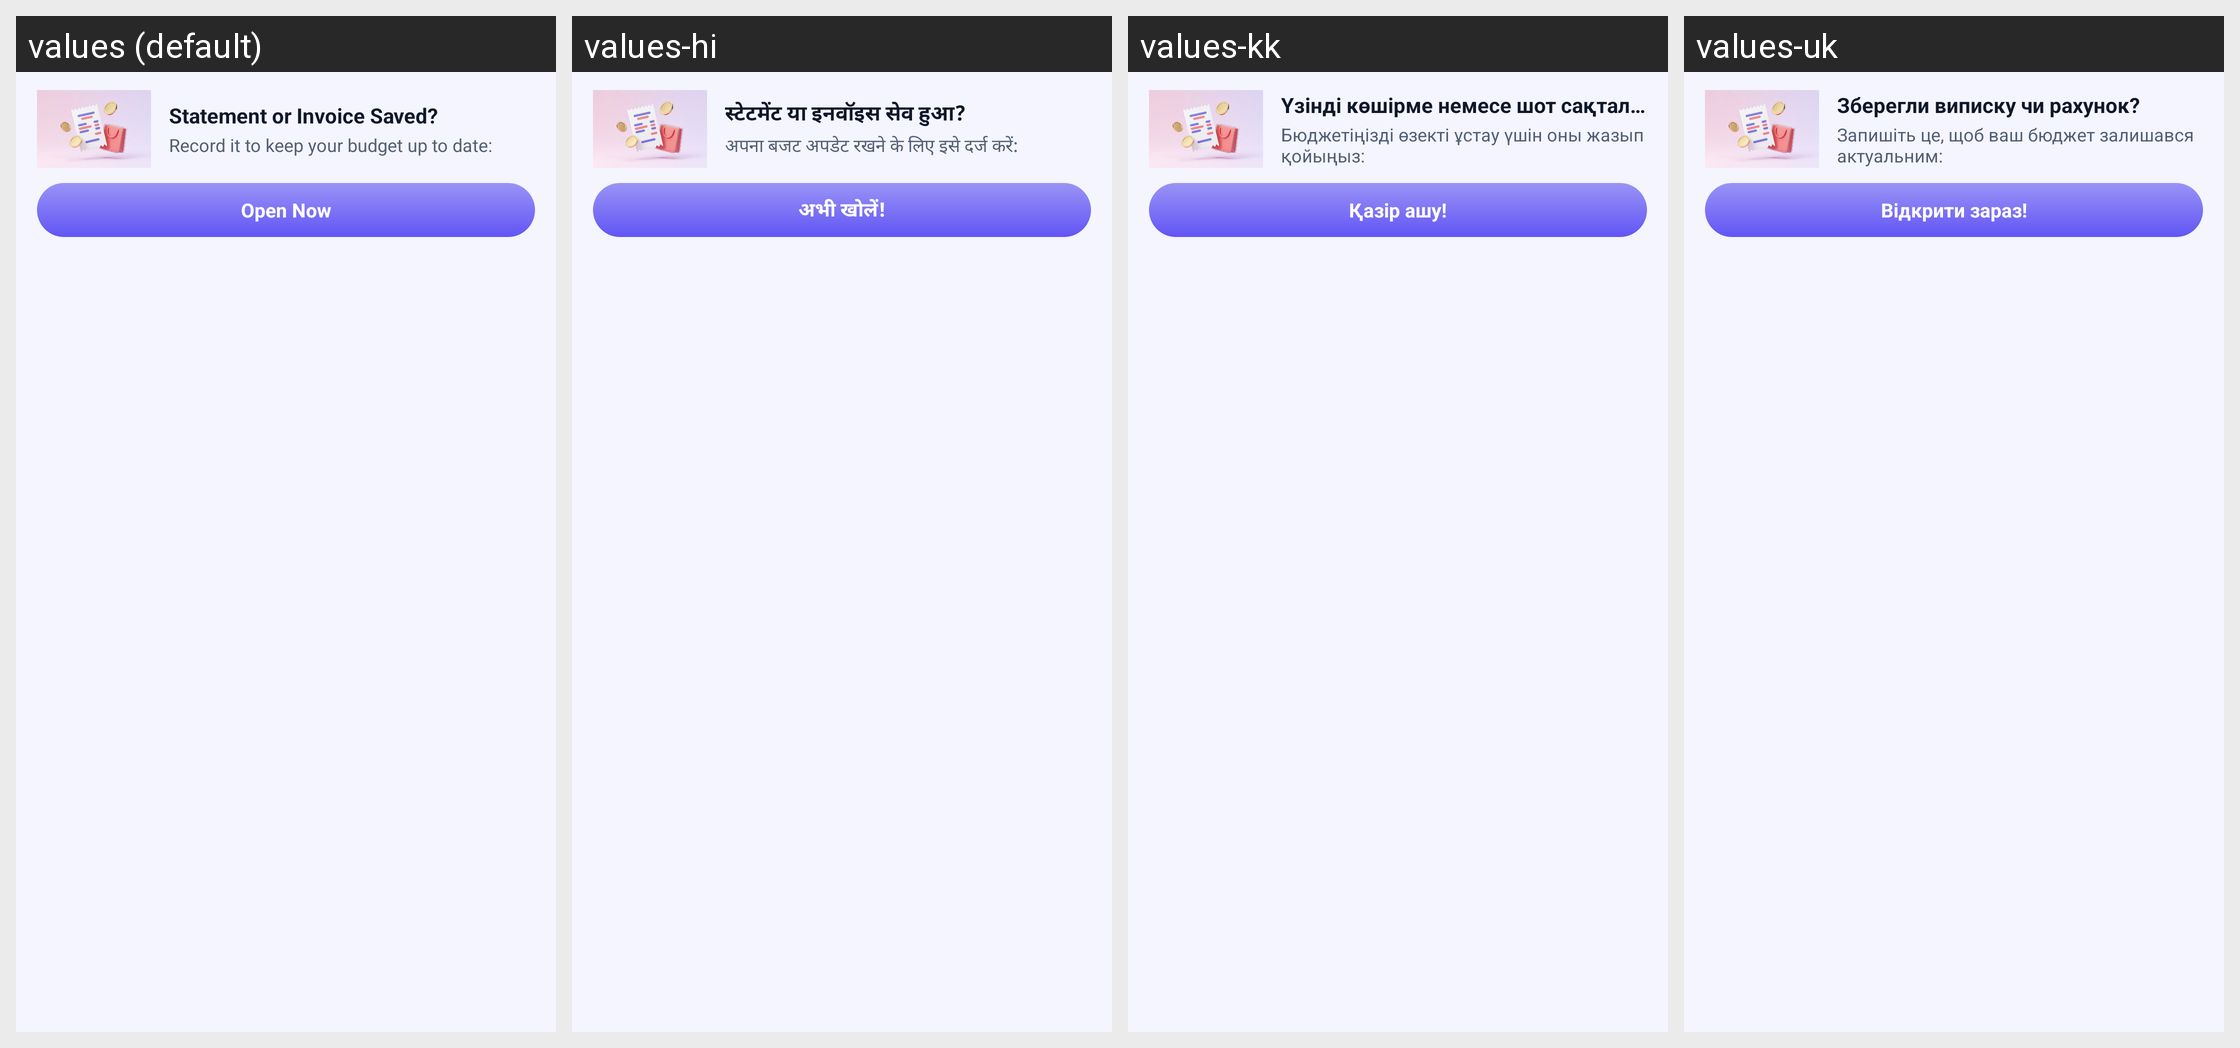

Here is an Android app screen in its default locale and in the app's own translations. Write out the translated-string differences for the strings that appear on this screen.
Android screen res/layout/custom_notification_expanded_dowload.xml rendered under 4 locales, left to right: values (default), values-hi, values-kk, values-uk. Device: Nexus 5 (rendered at 1080×1920; each locale shown at half size, 540×960, under a caption strip naming it); theme Theme.MyApplication.
Other locales in the repository, not shown: values-ar, values-bn, values-de, values-es, values-fr, values-in, values-ja, values-kn, values-ko, values-ml, values-mr, values-or, values-pl, values-pt, values-ru, values-ta, values-te, values-th, values-tl, values-tr, values-ur, values-vi.
Strings drawn on this screen, with the default value and each locale's value (text and hints the layout hard-codes, and strings that could not be matched under every locale, appear in the picture but are not listed):

title_dowload_done
  values: Statement or Invoice Saved?
  values-hi: स्टेटमेंट या इनवॉइस सेव हुआ?
  values-kk: Үзінді көшірме немесе шот сақталды ма?
  values-uk: Зберегли виписку чи рахунок?

body_dowload_done
  values: Record it to keep your budget up to date:
  values-hi: अपना बजट अपडेट रखने के लिए इसे दर्ज करें:
  values-kk: Бюджетіңізді өзекті ұстау үшін оны жазып қойыңыз:
  values-uk: Запишіть це, щоб ваш бюджет залишався актуальним:

open_now
  values: Open Now
  values-hi: अभी खोलें!
  values-kk: Қазір ашу!
  values-uk: Відкрити зараз!
